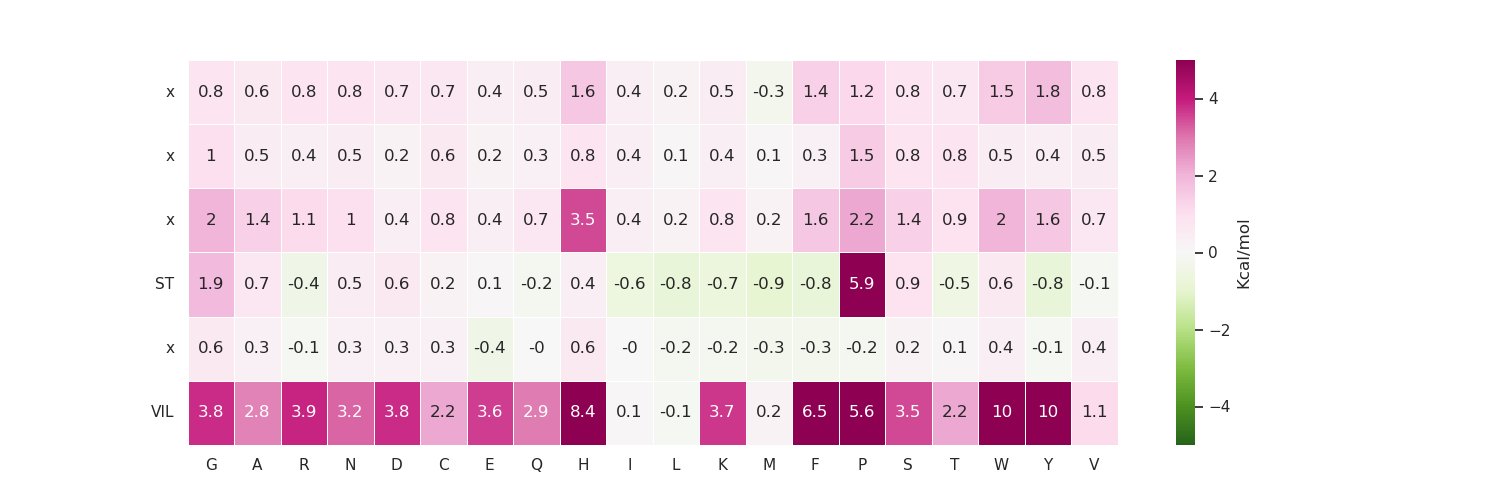

Source data for this figure (header and first rows):
Motif, G, A, R, N, D, C, E, Q, H, I, L, K, M, F, P, S, T, W, Y, V
x, 0.7769, 0.6, 0.7615, 0.7538, 0.7231, 0.6692, 0.4462, 0.4846, 1.554, 0.4385, 0.2077, 0.5154, -0.2538, 1.377, 1.162, 0.8231, 0.7308, 1.454, 1.823, 0.7923
x, 1.015, 0.5462, 0.3538, 0.5154, 0.2231, 0.5692, 0.2308, 0.3385, 0.8231, 0.4231, 0.1308, 0.3538, 0.1, 0.2846, 1.5, 0.7692, 0.8077, 0.4769, 0.4308, 0.5308
x, 1.985, 1.423, 1.054, 0.9769, 0.3846, 0.7846, 0.4, 0.7, 3.477, 0.4462, 0.2462, 0.7692, 0.2154, 1.608, 2.192, 1.408, 0.8769, 1.977, 1.554, 0.6692
ST, 1.931, 0.7231, -0.3846, 0.4538, 0.5538, 0.2154, 0.05385, -0.2385, 0.3692, -0.5923, -0.7846, -0.6538, -0.8692, -0.8308, 5.869, 0.9231, -0.4692, 0.5615, -0.8, -0.1077
x, 0.6231, 0.3385, -0.1462, 0.3308, 0.2538, 0.3385, -0.3538, -2.348548705937831e-17, 0.5769, -0.03077, -0.1846, -0.1538, -0.3308, -0.2846, -0.2462, 0.1923, 0.06154, 0.3538, -0.08462, 0.3615
VIL, 3.777, 2.838, 3.869, 3.177, 3.769, 2.192, 3.646, 2.869, 8.438, 0.1154, -0.1, 3.677, 0.2308, 6.5, 5.615, 3.469, 2.208, 10.05, 10.51, 1.092
